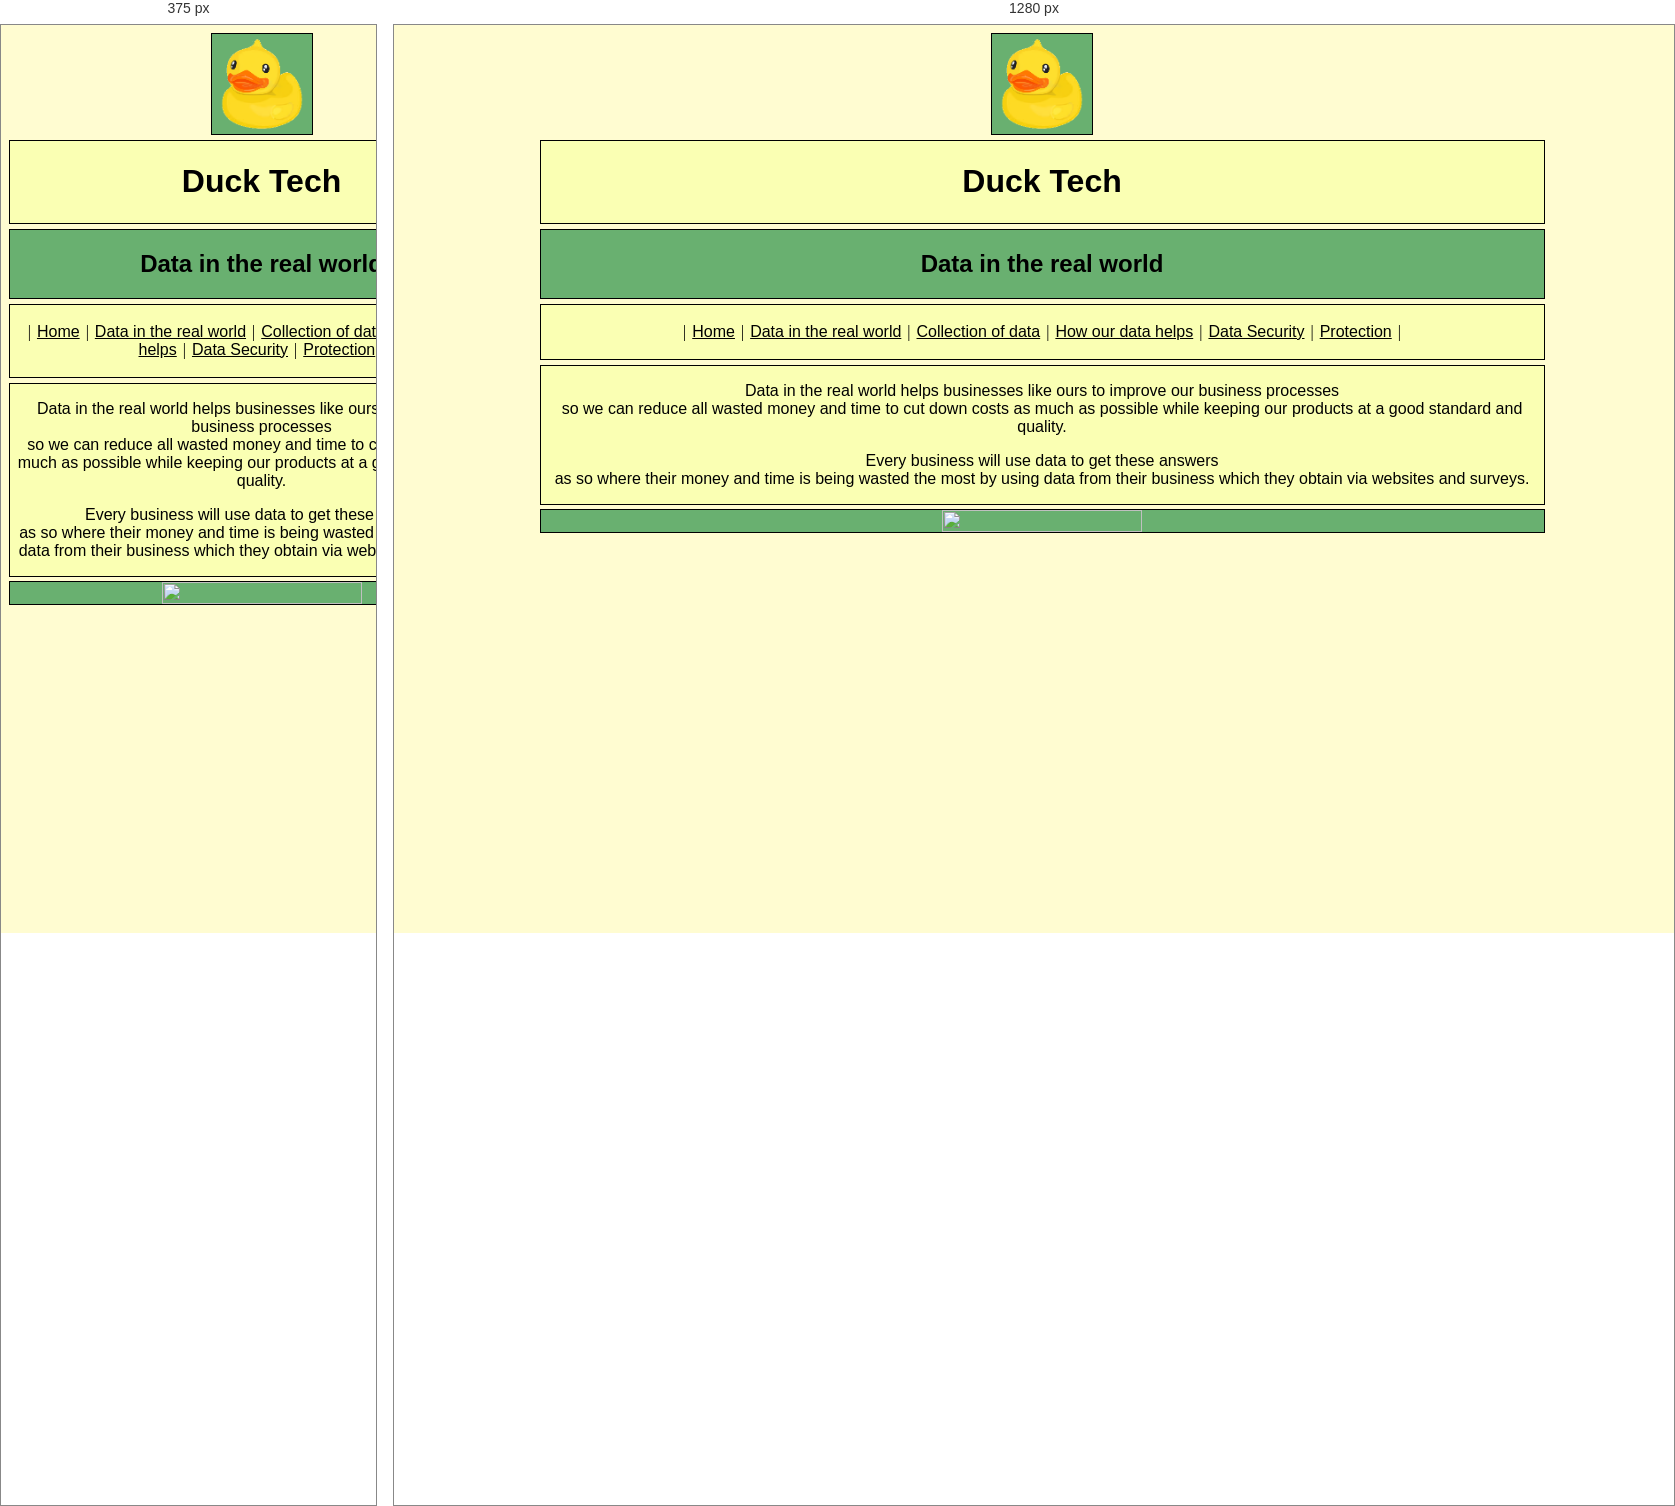
Rendered at 375 px and 1280 px, left to right.

<!-- file: tab2.html -->
<html>

<head>
	<link rel="stylesheet" href="stylesheet.css">
	<title>Duck Tech</title>
</head>

<body>

	<div class="grid">

		<div class="logo" align=center>
			<img src="Assets/logoupscaled.png" width="100" height="100" />
		</div>

		<div class="title" align=center>
			<h1>Duck Tech</h1>
		</div>

		<div class="header">
			<h2 align=center>Data in the real world</h2>
		</div>

		<div class="navbar" align=center>
			<br>
			|
			<a href="index.html">Home</a>
			|
			<a href="tab2.html">Data in the real world</a>
			|
			<a href="tab3.html">Collection of data</a>
			|
			<a href="tab4.html">How our data helps</a>
			|
			<a href="tab5.html">Data Security</a>
			|
			<a href="tab6.html">Protection</a>
			|
			<br>
			<br>
		</div>

		<div class="sidebar" align=center>
			<img src="Assets/Sketched Duck.avif" height=100% width=100% align=center />

		</div>
		<div class="content" align=center>
			<p>Data in the real world helps businesses like ours to improve our business processes<br> so we can reduce all
				wasted
				money and time to cut down costs as much as possible while keeping our products at a good standard and quality.
			</p>

			<p>Every business will use data to get these answers <br>as so where their money and time is being wasted the most
				by
				using data from their business which they obtain via websites and surveys.</p>
		</div>
	</div>
</body>

</html>

/* @media block from stylesheet.css */
@media screen and (min-width: 736px) 
{
	.grid {
		display: grid;
		grid-template-columns: 1fr 500px 500px 1fr;
		grid-template-areas: 
		". logo logo ."
		". title title ."
		". header header ."
		". navbar navbar ."
		". content content ."
		". sidebar sidebar ."
		". footer footer .";
		grid-gap: 5px;
	}
}